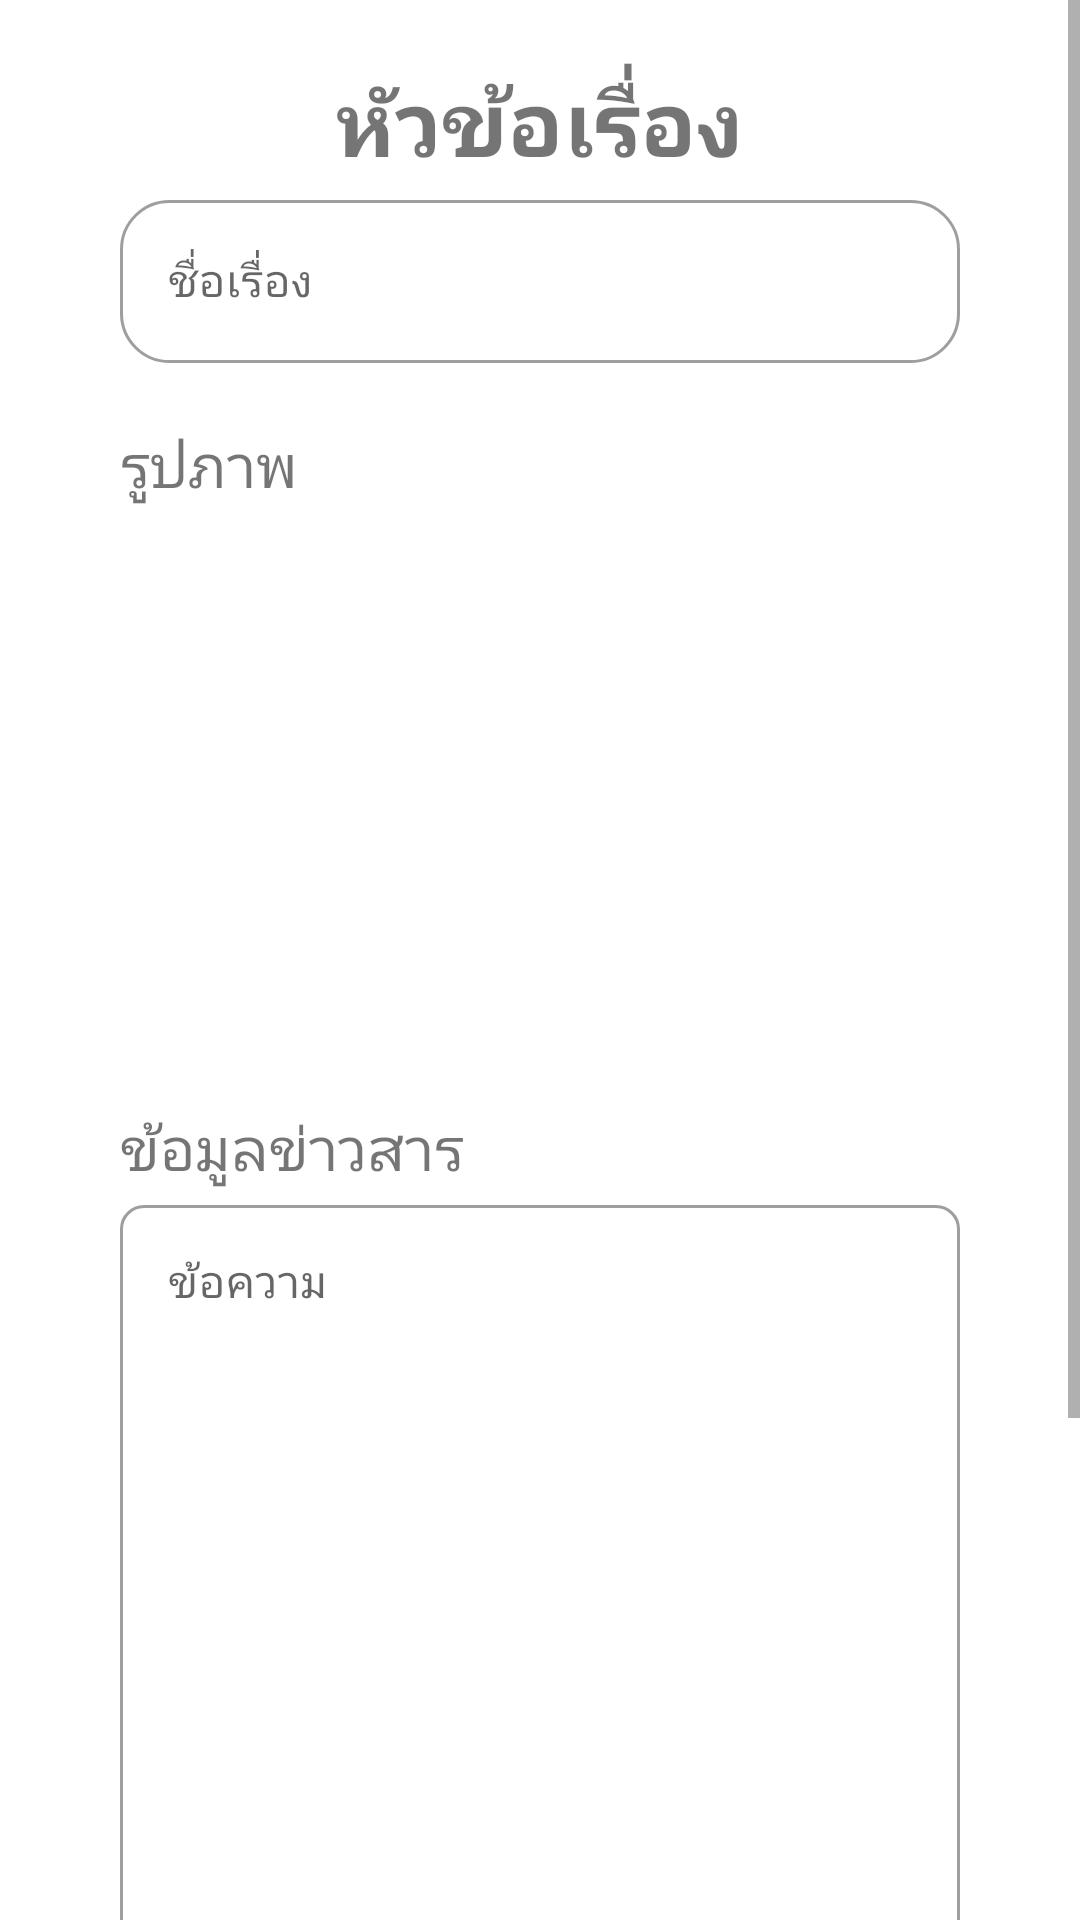

This screen was rendered from an Android layout file. Write that file and the resources it references.
<!-- AndroidManifest.xml: application theme Theme.Kotlin_mobile -->
<!-- res/layout/activity_edit_news.xml -->
<?xml version="1.0" encoding="utf-8"?>
<ScrollView xmlns:android="http://schemas.android.com/apk/res/android"
    xmlns:tools="http://schemas.android.com/tools"
    android:layout_width="match_parent"
    android:layout_height="match_parent"
    xmlns:app="http://schemas.android.com/apk/res-auto"
    tools:context=".EditNewsActivity">
    <LinearLayout
        android:layout_width="match_parent"
        android:layout_height="match_parent"
        android:orientation="vertical"
        android:layout_marginTop="20dp"
        android:layout_marginLeft="40dp"
        android:layout_marginRight="40dp">
        <TextView
            android:id="@+id/news_name"
            android:layout_width="match_parent"
            android:layout_height="match_parent"
            android:text="หัวข้อเรื่อง"
            android:gravity="center|top"
            android:textSize="30dp"
            android:textStyle="bold"
            />

        
        <com.google.android.material.textfield.TextInputLayout
            android:layout_width="match_parent"
            android:layout_height="wrap_content"
            style="@style/Widget.MaterialComponents.TextInputLayout.OutlinedBox"
            android:hint="ชื่อเรื่อง"
            android:layout_marginBottom="20dp"
            app:shapeAppearance="@style/ShapeAppearanceOverlay.Material3.FloatingActionButton"
            >
            <com.google.android.material.textfield.TextInputEditText
                android:id="@+id/edt_newsname"
                android:layout_width="match_parent"
                android:layout_height="wrap_content"
                android:inputType="text"
                android:textSize="15sp"/>
        </com.google.android.material.textfield.TextInputLayout>

        
        <TextView
            android:layout_width="match_parent"
            android:layout_height="match_parent"
            android:text="รูปภาพ"

            android:textSize="20dp"
            />
        <androidx.appcompat.widget.AppCompatImageView
            android:id="@+id/image_selected"
            android:layout_width="match_parent"
            android:layout_height="200dp"
            android:src="@drawable/upload_cat"
            />



        
        <TextView
            android:layout_width="match_parent"
            android:layout_height="match_parent"
            android:text="ข้อมูลข่าวสาร"
            android:textSize="20dp"
            />
        <com.google.android.material.textfield.TextInputLayout
            android:layout_width="match_parent"
            android:layout_height="300dp"
            style="@style/Widget.MaterialComponents.TextInputLayout.OutlinedBox"
            android:hint="ข้อความ"
            android:layout_marginBottom="20dp"
            app:shapeAppearance="@style/ShapeAppearanceOverlay.Material3.Chip"
            >
            <com.google.android.material.textfield.TextInputEditText
                android:id="@+id/news_text"
                android:layout_width="match_parent"
                android:layout_height="match_parent"
                android:inputType="textMultiLine"
                android:textSize="15sp"
                android:scrollbars="vertical"
                android:gravity="top"
                />
        </com.google.android.material.textfield.TextInputLayout>

        <androidx.appcompat.widget.AppCompatButton
            android:id="@+id/btn_submitnews"
            android:layout_width="300px"
            android:layout_height="150px"
            android:text="เสร็จสิ้น"
            android:layout_gravity="right"
            android:background="@drawable/radius_btnav"
            android:textColor="@color/white"
            android:textStyle="bold"
            android:textSize="18dp"
            android:layout_marginBottom="100dp"
            />
    </LinearLayout>
</ScrollView>
<!-- resources referenced by this layout -->
<resources>
  <!-- drawable radius_btnav (drawable) -->
  <?xml version="1.0" encoding="utf-8"?>
  <shape xmlns:android="http://schemas.android.com/apk/res/android"
      android:shape="rectangle"
      android:padding="10dp">
  
      <solid android:color="#df7861" />
      <corners
          android:bottomRightRadius="10dp"
          android:bottomLeftRadius="10dp"
          android:topLeftRadius="10dp"
          android:topRightRadius="10dp" />
  </shape>
  <style name="Theme.Kotlin_mobile" parent="Theme.MaterialComponents.DayNight.DarkActionBar">
          
          <item name="colorPrimary">@color/purple_500</item>
          <item name="colorPrimaryVariant">@color/purple_700</item>
          <item name="colorOnPrimary">@color/white</item>
          
          <item name="colorSecondary">@color/teal_200</item>
          <item name="colorSecondaryVariant">@color/teal_700</item>
          <item name="colorOnSecondary">@color/black</item>
          
          <item name="android:statusBarColor" tools:targetApi="l">?attr/colorPrimaryVariant</item>
          
      </style>
  <!-- not gathered from this repository: default colours our renderer supplied (Android Studio template values) -->
  <color name="purple_500">#FF6200EE</color>
  <color name="purple_700">#FF3700B3</color>
  <color name="teal_200">#FF03DAC5</color>
  <color name="teal_700">#FF018786</color>
  <color name="black">#FF000000</color>
  <color name="white">#FFFFFFFF</color>
</resources>
